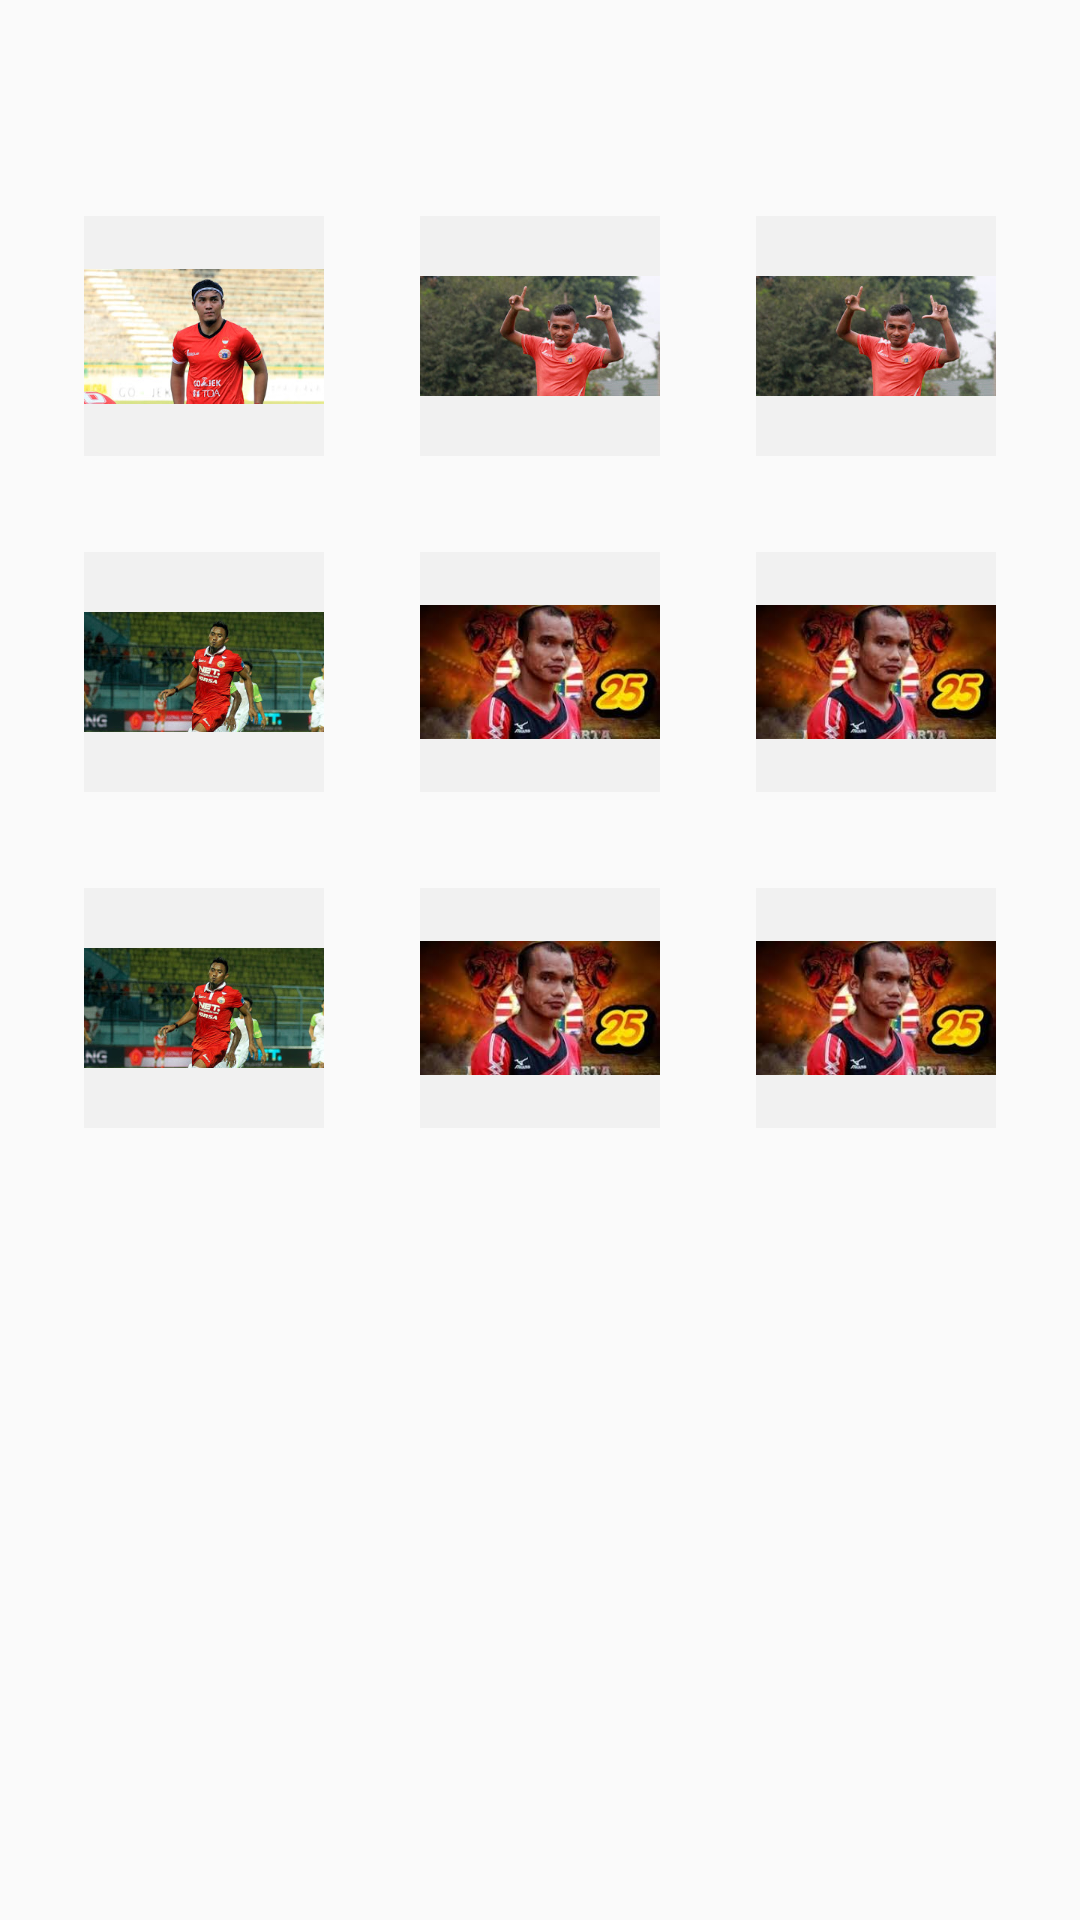

Here is an Android app screen rendered from its layout file. Give the layout XML and the strings, colors and styles it references.
<!-- AndroidManifest.xml: application theme AppTheme.NoActionBar -->
<!-- res/layout/fragment_home.xml -->
<?xml version="1.0" encoding="utf-8"?>
<LinearLayout
    xmlns:android="http://schemas.android.com/apk/res/android" android:layout_width="match_parent"
    android:layout_height="match_parent"
    android:orientation="vertical"
    android:gravity="center">

    <LinearLayout
        android:layout_width="wrap_content"
        android:layout_height="match_parent"
        android:layout_marginTop="@dimen/mtrl_bottomappbar_height"
        android:orientation="horizontal"
        android:layout_gravity="center"
        android:gravity="center">

        <LinearLayout
            android:layout_width="match_parent"
            android:layout_height="match_parent"
            android:orientation="vertical">

            <ImageView
                android:id="@+id/gunawan"
                android:layout_width="80dp"
                android:layout_height="80dp"
                android:background="#f1f1f1"
                android:src="@drawable/persija_gunawan"
                android:layout_margin="16dp"
                android:onClick="gunawan"/>

            <ImageView
                android:id="@+id/maman"
                android:layout_width="80dp"
                android:layout_height="80dp"
                android:background="#f1f1f1"
                android:src="@drawable/persija_maman"
                android:layout_margin="16dp"
                android:onClick="maman"/>

            <ImageView
                android:id="@+id/maman2"
                android:layout_width="80dp"
                android:layout_height="80dp"
                android:background="#f1f1f1"
                android:src="@drawable/persija_maman"
                android:layout_margin="16dp"
                android:onClick="maman"/>

        </LinearLayout>

        <LinearLayout
            android:layout_width="match_parent"
            android:layout_height="match_parent"
            android:orientation="vertical">

            <ImageView
                android:id="@+id/ramdani"
                android:layout_width="80dp"
                android:layout_height="80dp"
                android:background="#f1f1f1"
                android:src="@drawable/persija_ramdani"
                android:layout_margin="16dp"
                android:onClick="ramdani"/>

            <ImageView
                android:id="@+id/riko"
                android:layout_width="80dp"
                android:layout_height="80dp"
                android:background="#f1f1f1"
                android:src="@drawable/persija_riko"
                android:layout_margin="16dp"
                android:onClick="riko"/>

            <ImageView
                android:id="@+id/riko3"
                android:layout_width="80dp"
                android:layout_height="80dp"
                android:background="#f1f1f1"
                android:src="@drawable/persija_riko"
                android:layout_margin="16dp"
                android:onClick="riko"/>

        </LinearLayout>

        <LinearLayout
            android:layout_width="match_parent"
            android:layout_height="match_parent"
            android:orientation="vertical">

            <ImageView
                android:id="@+id/ramdani2"
                android:layout_width="80dp"
                android:layout_height="80dp"
                android:background="#f1f1f1"
                android:src="@drawable/persija_ramdani"
                android:layout_margin="16dp"
                android:onClick="ramdani"/>

            <ImageView
                android:id="@+id/riko2"
                android:layout_width="80dp"
                android:layout_height="80dp"
                android:background="#f1f1f1"
                android:src="@drawable/persija_riko"
                android:layout_margin="16dp"
                android:onClick="riko"/>

            <ImageView
                android:id="@+id/riko4"
                android:layout_width="80dp"
                android:layout_height="80dp"
                android:background="#f1f1f1"
                android:src="@drawable/persija_riko"
                android:layout_margin="16dp"
                android:onClick="riko"/>


        </LinearLayout>
    </LinearLayout>


</LinearLayout>
<!-- resources referenced by this layout -->
<resources>
  <!-- drawable persija_gunawan: jpg bitmap (drawable, 21898 bytes) -->
  <!-- drawable persija_maman: jpeg bitmap (drawable, 21943 bytes) -->
  <!-- drawable persija_ramdani: jpg bitmap (drawable, 17376 bytes) -->
  <!-- drawable persija_riko: jpg bitmap (drawable, 8560 bytes) -->
  <style name="AppTheme.NoActionBar">
          <item name="windowActionBar">false</item>
          <item name="windowNoTitle">true</item>
      </style>
</resources>
